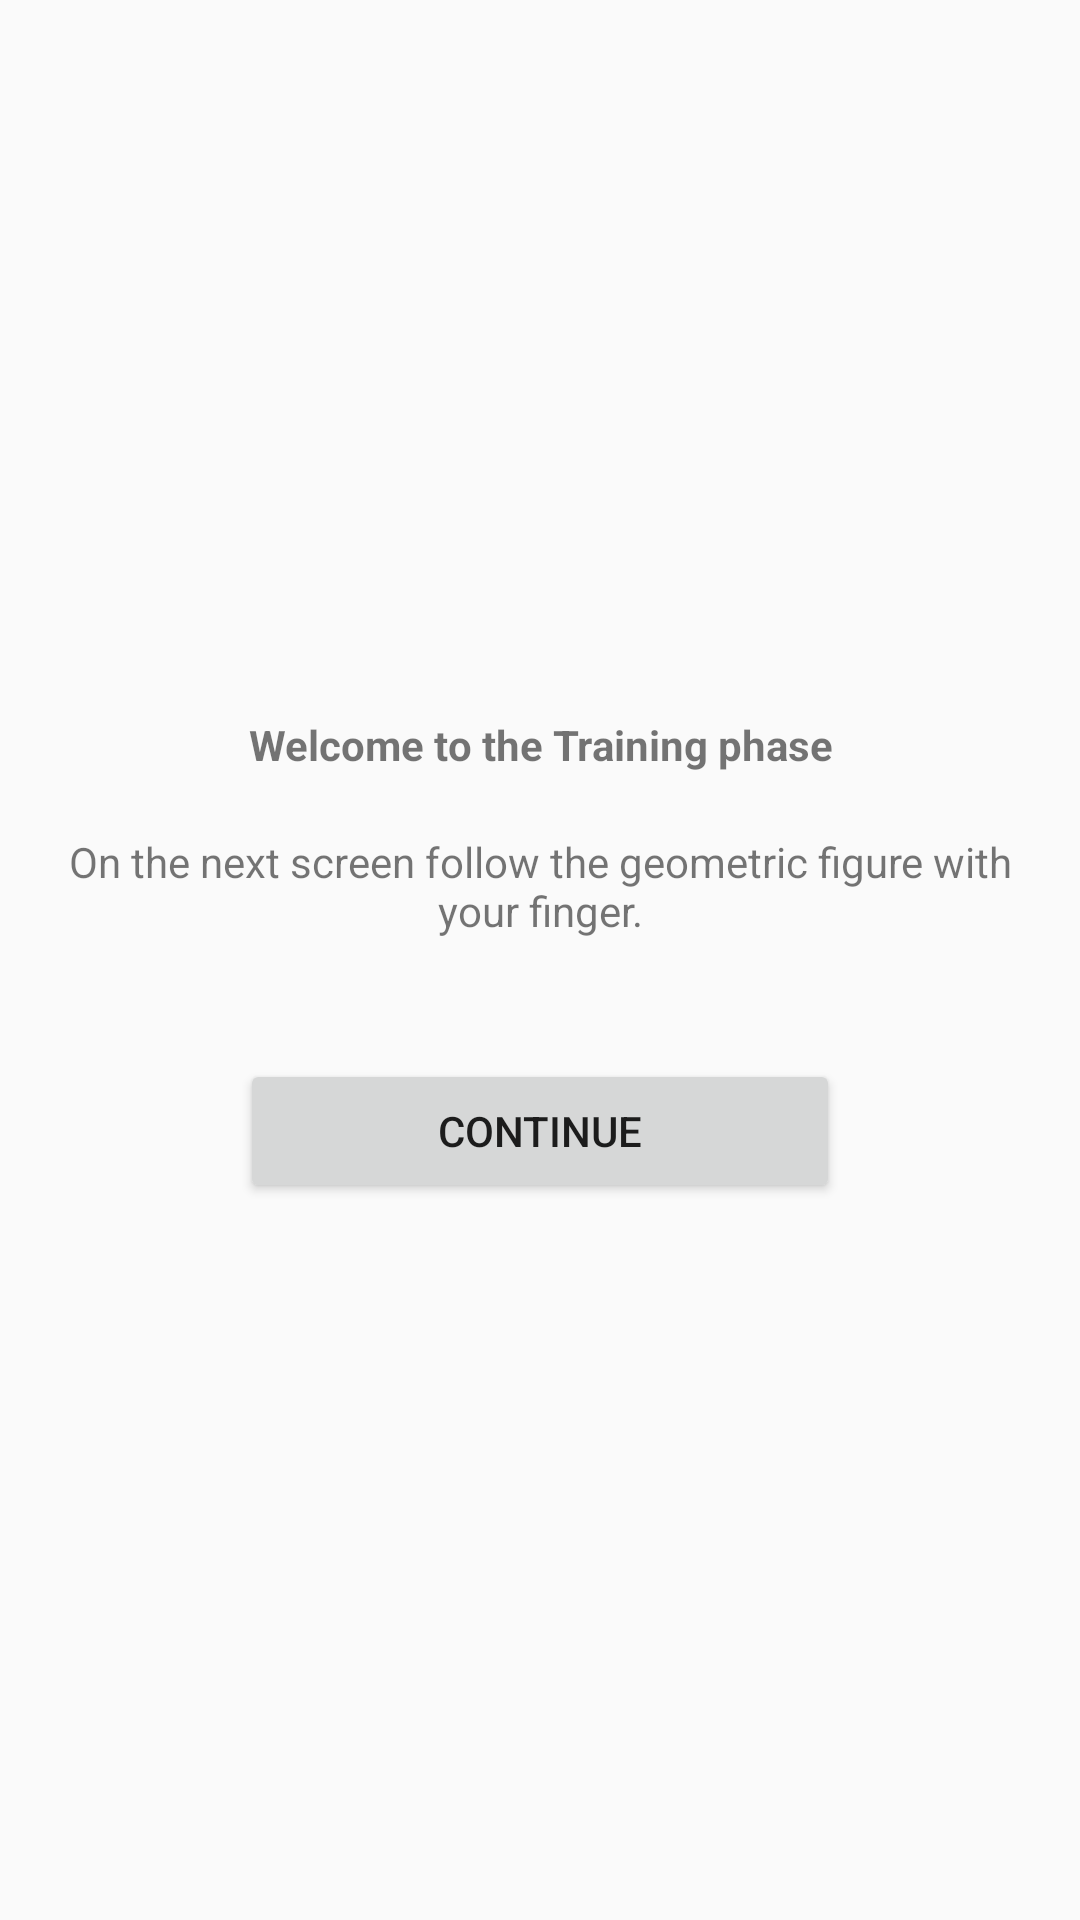

This screen was rendered from an Android layout file. Write that file and the resources it references.
<!-- AndroidManifest.xml: application theme AppTheme -->
<!-- res/layout/activity_explicacion_entrenamiento.xml -->
<?xml version="1.0" encoding="utf-8"?>
<LinearLayout xmlns:android="http://schemas.android.com/apk/res/android"
    android:layout_width="match_parent"
    android:layout_height="match_parent"
    android:gravity="center"
    android:orientation="vertical">

    <TextView
        android:id="@+id/tvWelcome"
        android:layout_width="350dp"
        android:layout_height="wrap_content"
        android:layout_marginBottom="20dp"
        android:gravity="center"
        android:text="@string/bienvenido_al_entrenamiento"
        android:textStyle="bold" />

    <TextView
        android:id="@+id/tvUsuario"
        android:layout_width="match_parent"
        android:layout_height="wrap_content"
        android:layout_marginBottom="20dp"
        android:layout_marginLeft="20dp"
        android:layout_marginRight="20dp"
        android:gravity="center"
        android:text="@string/explicacion" />

    <Button
        android:id="@+id/btExplicacion"
        android:layout_width="200dp"
        android:layout_height="wrap_content"
        android:layout_marginTop="20dp"
        android:text="@string/continuar" />

</LinearLayout>
<!-- resources referenced by this layout -->
<resources>
  <string name="bienvenido_al_entrenamiento">Welcome to the Training phase</string>
  <string name="continuar">Continue</string>
  <string name="explicacion">On the next screen follow the geometric figure with your finger.</string>
  <style name="AppTheme" parent="Base.Theme.AppCompat.Light.DarkActionBar">
          
          <item name="colorPrimary">@color/colorPrimary</item>
          <item name="colorPrimaryDark">@color/colorPrimaryDark</item>
          <item name="colorAccent">@color/colorAccent</item>
          <item name="android:windowAnimationStyle">@null</item>
      </style>
  <!-- not gathered from this repository: default colours our renderer supplied (Android Studio template values) -->
  <color name="colorPrimary">#FF6200EE</color>
  <color name="colorPrimaryDark">#FF3700B3</color>
  <color name="colorAccent">#FF03DAC5</color>
</resources>
